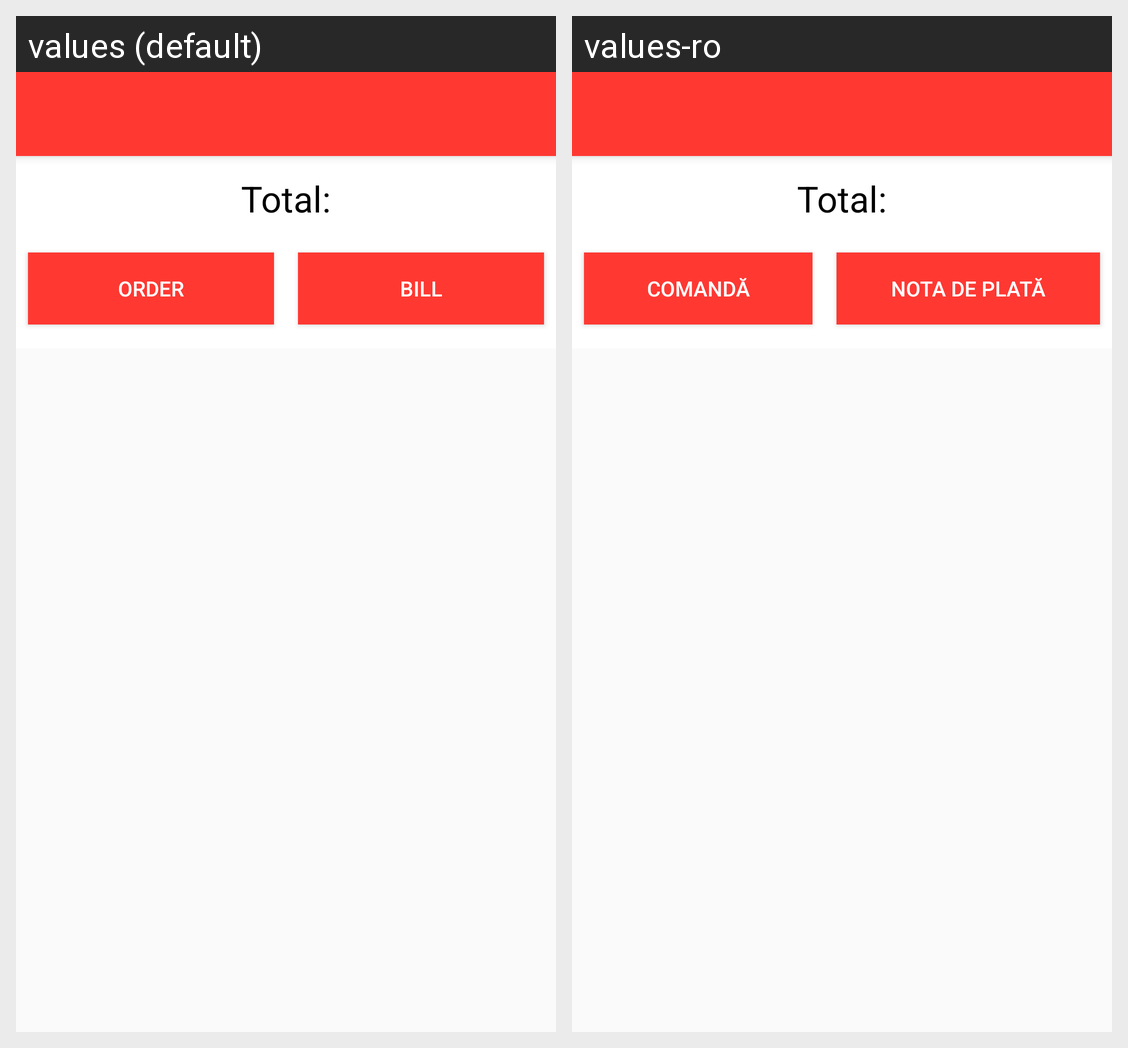

This grid shows one Android layout under two languages. Give, for every string resource on the screen, its name, the default text and each shown locale's text.
Android screen res/layout/activity_order_details.xml rendered under 2 locales, left to right: values (default), values-ro. Device: Nexus 5 (rendered at 1080×1920; each locale shown at half size, 540×960, under a caption strip naming it); theme Theme.AppCompat.Light.NoActionBar.
Strings drawn on this screen, with the default value and each locale's value (text and hints the layout hard-codes, and strings that could not be matched under every locale, appear in the picture but are not listed):

orderTotalPrice
  values: Total:
  values-ro: Total:

orderButton
  values: ORDER
  values-ro: COMANDĂ

payButton
  values: BILL
  values-ro: NOTA DE PLATĂ
